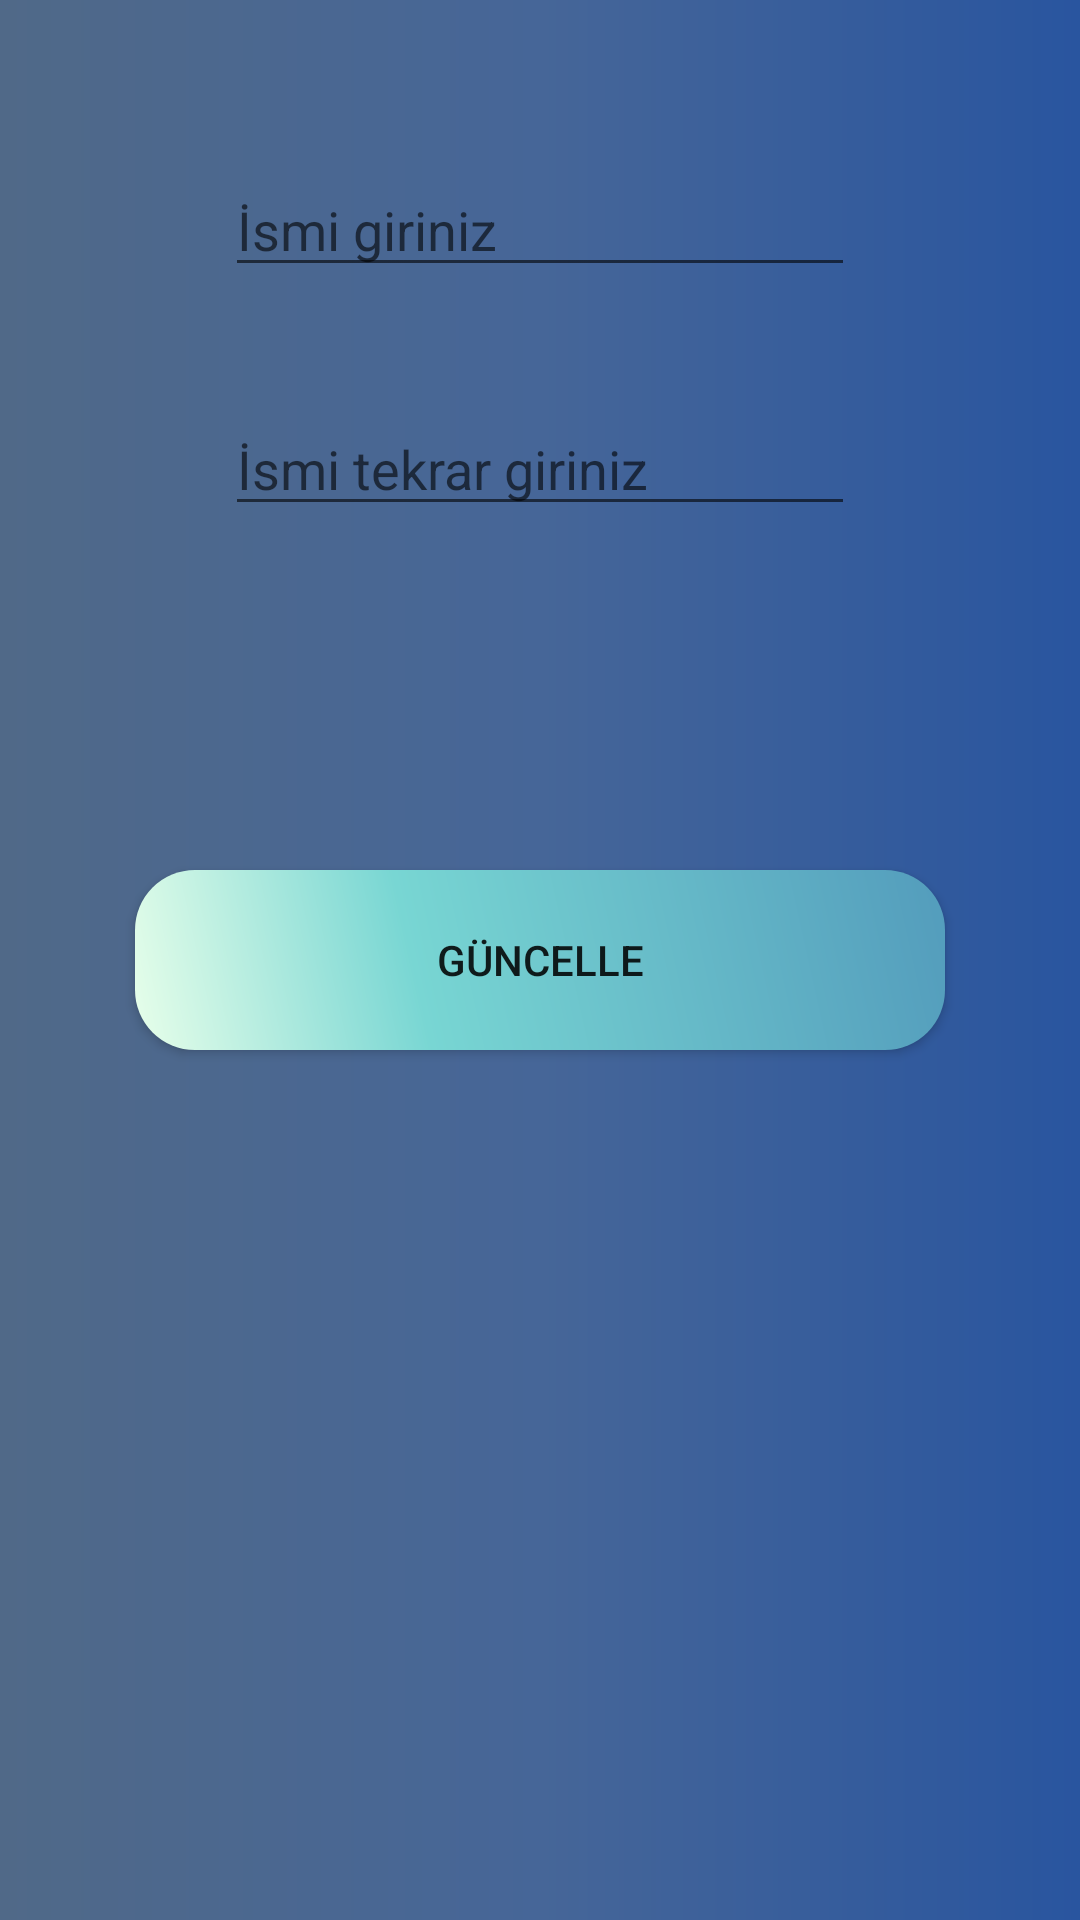

Here is an Android app screen rendered from its layout file. Give the layout XML and the strings, colors and styles it references.
<!-- AndroidManifest.xml: application theme Theme.FaceDetection -->
<!-- res/layout/activity_isim_update.xml -->
<?xml version="1.0" encoding="utf-8"?>
<androidx.constraintlayout.widget.ConstraintLayout xmlns:android="http://schemas.android.com/apk/res/android"
    xmlns:app="http://schemas.android.com/apk/res-auto"
    xmlns:tools="http://schemas.android.com/tools"
    android:layout_width="match_parent"
    android:layout_height="match_parent"
    android:background="@drawable/background"
    tools:context=".isimUpdateActivity">

    <EditText
        android:id="@+id/et_isim1"
        android:layout_width="wrap_content"
        android:layout_height="wrap_content"
        android:ems="10"
        android:hint="İsmi giriniz"
        android:inputType="textPersonName"
        app:layout_constraintBottom_toBottomOf="parent"
        app:layout_constraintEnd_toEndOf="parent"
        app:layout_constraintHorizontal_bias="0.5"
        app:layout_constraintStart_toStartOf="parent"
        app:layout_constraintTop_toTopOf="parent"
        app:layout_constraintVertical_bias="0.091" />

    <EditText
        android:id="@+id/et_isim2"
        android:layout_width="wrap_content"
        android:layout_height="wrap_content"
        android:ems="10"
        android:hint="İsmi tekrar giriniz"
        android:inputType="textPersonName"
        app:layout_constraintBottom_toBottomOf="parent"
        app:layout_constraintEnd_toEndOf="parent"
        app:layout_constraintHorizontal_bias="0.5"
        app:layout_constraintStart_toStartOf="parent"
        app:layout_constraintTop_toTopOf="parent"
        app:layout_constraintVertical_bias="0.224" />

    <Button
        android:id="@+id/btn_Update"
        android:layout_width="wrap_content"
        android:layout_height="wrap_content"
        android:background="@drawable/button_shape"
        android:onClick="isimGuncelle"
        android:text="Güncelle"
        app:layout_constraintBottom_toBottomOf="parent"
        app:layout_constraintEnd_toEndOf="parent"
        app:layout_constraintHorizontal_bias="0.5"
        app:layout_constraintStart_toStartOf="parent"
        app:layout_constraintTop_toTopOf="parent" />
</androidx.constraintlayout.widget.ConstraintLayout>
<!-- resources referenced by this layout -->
<resources>
  <!-- drawable background (drawable-v24) -->
  <?xml version="1.0" encoding="utf-8"?>
  <shape xmlns:android="http://schemas.android.com/apk/res/android"
      android:shape="rectangle">
      <gradient
          android:startColor="#506988"
          android:centerColor="#466698"
          android:endColor="#29559F"
          android:angle="0"/>
      <corners
          android:radius="0dp"/>
  
  </shape>
  <!-- drawable button_shape (drawable-v24) -->
  <?xml version="1.0" encoding="utf-8"?>
  <shape xmlns:android="http://schemas.android.com/apk/res/android" android:shape="rectangle" >
      <corners
          android:radius="20dp"
          />
      <gradient
          android:angle="45"
          android:centerX="35%"
          android:startColor="#E8FFEA"
          android:centerColor="#78D6D3"
          android:endColor="#539CBC"
          android:type="linear"
          />
      <padding
          android:left="0dp"
          android:top="0dp"
          android:right="0dp"
          android:bottom="0dp"
          />
      <size
          android:width="270dp"
          android:height="60dp"
          />
  </shape>
  <style name="Theme.FaceDetection" parent="Theme.MaterialComponents.DayNight.NoActionBar.Bridge">
          
          <item name="colorPrimary">@color/purple_500</item>
          <item name="colorPrimaryVariant">@color/purple_700</item>
          <item name="colorOnPrimary">@color/white</item>
          
          <item name="colorSecondary">@color/teal_200</item>
          <item name="colorSecondaryVariant">@color/teal_700</item>
          <item name="colorOnSecondary">@color/black</item>
          
          <item name="android:statusBarColor" tools:targetApi="l">?attr/colorPrimaryVariant</item>
          
      </style>
  <color name="purple_500">#FF6200EE</color>
  <color name="purple_700">#FF3700B3</color>
  <color name="white">#FFFFFFFF</color>
  <color name="teal_200">#FF03DAC5</color>
  <color name="teal_700">#FF018786</color>
  <color name="black">#FF000000</color>
</resources>
